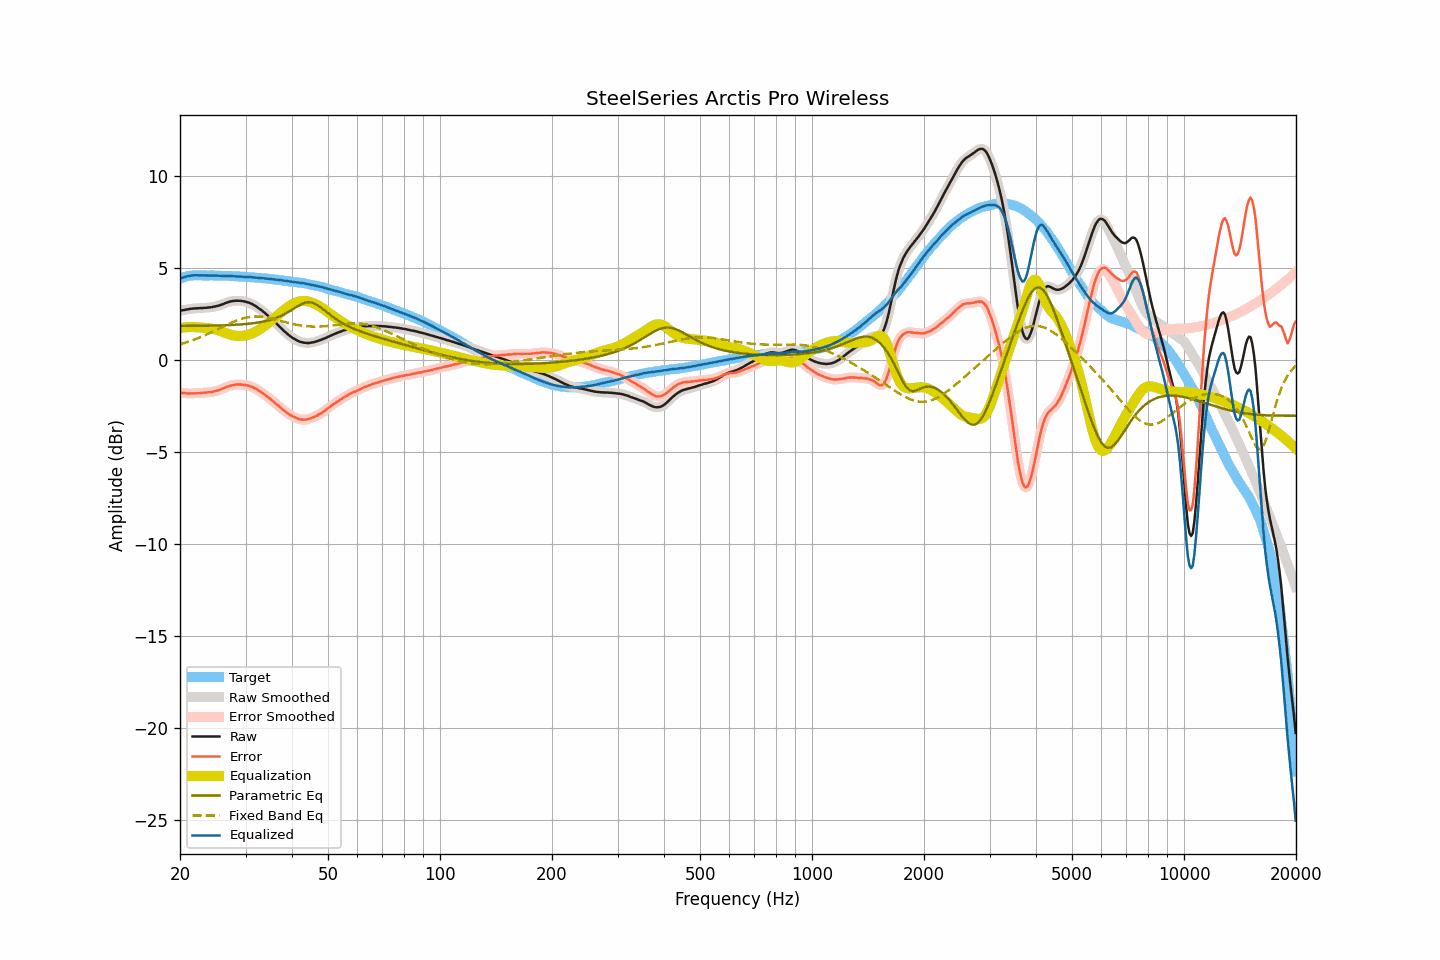

Data behind this chart, as committed beside it:
frequency, raw, smoothed, error, error_smoothed, equalization, parametric_eq, fixed_band_eq, equalized_raw, equalized_smoothed, target
20.00, 2.69, 2.69, -1.76, -1.75, 1.76, 1.86, 0.86, 4.44, 4.44, 4.44
20.20, 2.71, 2.70, -1.77, -1.77, 1.77, 1.86, 0.89, 4.48, 4.47, 4.47
20.40, 2.72, 2.72, -1.78, -1.78, 1.78, 1.86, 0.92, 4.50, 4.50, 4.50
20.61, 2.74, 2.74, -1.78, -1.79, 1.79, 1.86, 0.94, 4.52, 4.52, 4.52
20.81, 2.76, 2.75, -1.79, -1.80, 1.79, 1.86, 0.97, 4.55, 4.55, 4.55
21.02, 2.77, 2.77, -1.81, -1.80, 1.80, 1.86, 1.00, 4.57, 4.57, 4.58
21.23, 2.79, 2.78, -1.80, -1.81, 1.80, 1.86, 1.03, 4.59, 4.59, 4.59
21.44, 2.80, 2.80, -1.80, -1.80, 1.80, 1.86, 1.06, 4.60, 4.60, 4.60
21.66, 2.81, 2.81, -1.80, -1.80, 1.80, 1.87, 1.09, 4.61, 4.61, 4.61
21.87, 2.82, 2.81, -1.79, -1.80, 1.80, 1.87, 1.13, 4.62, 4.61, 4.61
22.09, 2.82, 2.82, -1.80, -1.80, 1.80, 1.87, 1.16, 4.61, 4.61, 4.62
22.31, 2.83, 2.82, -1.79, -1.79, 1.79, 1.87, 1.19, 4.62, 4.61, 4.62
22.54, 2.83, 2.83, -1.79, -1.79, 1.78, 1.87, 1.23, 4.61, 4.61, 4.62
22.76, 2.84, 2.83, -1.78, -1.78, 1.78, 1.87, 1.26, 4.61, 4.61, 4.61
22.99, 2.84, 2.84, -1.77, -1.77, 1.77, 1.87, 1.30, 4.61, 4.61, 4.60
23.22, 2.85, 2.84, -1.76, -1.76, 1.77, 1.87, 1.34, 4.61, 4.61, 4.60
23.45, 2.85, 2.85, -1.76, -1.75, 1.76, 1.87, 1.38, 4.60, 4.61, 4.60
23.69, 2.86, 2.86, -1.75, -1.75, 1.75, 1.88, 1.42, 4.60, 4.61, 4.60
23.92, 2.87, 2.86, -1.73, -1.74, 1.74, 1.88, 1.46, 4.60, 4.60, 4.60
24.16, 2.88, 2.88, -1.73, -1.73, 1.73, 1.88, 1.50, 4.60, 4.60, 4.61
24.40, 2.89, 2.89, -1.72, -1.72, 1.71, 1.88, 1.54, 4.60, 4.60, 4.61
24.65, 2.91, 2.91, -1.69, -1.70, 1.70, 1.88, 1.58, 4.60, 4.60, 4.60
24.89, 2.93, 2.92, -1.67, -1.67, 1.67, 1.88, 1.62, 4.60, 4.60, 4.60
25.14, 2.95, 2.95, -1.65, -1.65, 1.65, 1.89, 1.66, 4.60, 4.60, 4.60
25.39, 2.97, 2.97, -1.63, -1.63, 1.62, 1.89, 1.71, 4.59, 4.59, 4.60
25.65, 3.00, 2.99, -1.60, -1.60, 1.59, 1.89, 1.75, 4.59, 4.59, 4.59
25.91, 3.03, 3.03, -1.56, -1.56, 1.56, 1.89, 1.79, 4.58, 4.58, 4.58
26.16, 3.06, 3.06, -1.53, -1.52, 1.52, 1.90, 1.84, 4.58, 4.58, 4.58
26.43, 3.10, 3.09, -1.49, -1.49, 1.49, 1.90, 1.88, 4.59, 4.58, 4.58
26.69, 3.13, 3.13, -1.45, -1.45, 1.46, 1.90, 1.92, 4.58, 4.58, 4.58
26.96, 3.16, 3.16, -1.42, -1.42, 1.42, 1.91, 1.96, 4.58, 4.58, 4.58
27.23, 3.19, 3.18, -1.39, -1.39, 1.40, 1.91, 2.00, 4.58, 4.58, 4.58
27.50, 3.21, 3.20, -1.37, -1.37, 1.37, 1.92, 2.04, 4.58, 4.57, 4.58
27.77, 3.22, 3.22, -1.35, -1.35, 1.35, 1.92, 2.08, 4.57, 4.57, 4.56
28.05, 3.23, 3.23, -1.34, -1.33, 1.33, 1.92, 2.12, 4.56, 4.56, 4.56
28.33, 3.24, 3.23, -1.32, -1.32, 1.32, 1.93, 2.15, 4.56, 4.56, 4.55
28.62, 3.24, 3.24, -1.31, -1.31, 1.32, 1.93, 2.18, 4.55, 4.55, 4.55
28.90, 3.23, 3.23, -1.32, -1.32, 1.32, 1.94, 2.21, 4.54, 4.55, 4.55
29.19, 3.23, 3.22, -1.31, -1.32, 1.32, 1.95, 2.24, 4.55, 4.54, 4.54
29.48, 3.21, 3.21, -1.34, -1.33, 1.33, 1.95, 2.27, 4.53, 4.54, 4.55
29.78, 3.20, 3.19, -1.34, -1.34, 1.34, 1.96, 2.29, 4.53, 4.53, 4.53
30.08, 3.18, 3.17, -1.36, -1.36, 1.35, 1.97, 2.31, 4.53, 4.53, 4.53
30.38, 3.15, 3.15, -1.37, -1.37, 1.37, 1.98, 2.33, 4.52, 4.52, 4.52
30.68, 3.13, 3.12, -1.39, -1.39, 1.40, 1.99, 2.35, 4.52, 4.52, 4.52
30.99, 3.09, 3.09, -1.42, -1.42, 1.43, 1.99, 2.36, 4.51, 4.51, 4.51
31.30, 3.05, 3.05, -1.46, -1.46, 1.46, 2.01, 2.37, 4.51, 4.51, 4.50
31.61, 3.00, 3.00, -1.50, -1.50, 1.50, 2.02, 2.37, 4.50, 4.50, 4.50
31.93, 2.95, 2.94, -1.54, -1.54, 1.54, 2.03, 2.38, 4.49, 4.49, 4.49
32.24, 2.89, 2.89, -1.59, -1.59, 1.59, 2.04, 2.38, 4.48, 4.48, 4.48
32.57, 2.83, 2.83, -1.65, -1.65, 1.65, 2.06, 2.37, 4.47, 4.47, 4.47
32.89, 2.77, 2.76, -1.71, -1.71, 1.70, 2.07, 2.37, 4.47, 4.47, 4.47
33.22, 2.70, 2.70, -1.76, -1.76, 1.76, 2.09, 2.36, 4.46, 4.46, 4.46
33.55, 2.63, 2.63, -1.83, -1.83, 1.83, 2.10, 2.35, 4.45, 4.45, 4.46
33.89, 2.56, 2.55, -1.89, -1.89, 1.89, 2.12, 2.34, 4.45, 4.44, 4.44
34.23, 2.48, 2.48, -1.96, -1.96, 1.96, 2.14, 2.32, 4.43, 4.44, 4.44
34.57, 2.41, 2.41, -2.02, -2.02, 2.02, 2.17, 2.30, 4.43, 4.43, 4.43
34.92, 2.33, 2.33, -2.09, -2.09, 2.09, 2.19, 2.29, 4.42, 4.42, 4.41
35.27, 2.25, 2.25, -2.16, -2.16, 2.17, 2.22, 2.27, 4.41, 4.41, 4.41
35.62, 2.16, 2.16, -2.24, -2.24, 2.24, 2.24, 2.24, 4.39, 4.40, 4.40
35.97, 2.08, 2.07, -2.31, -2.31, 2.31, 2.27, 2.22, 4.39, 4.39, 4.38
... 635 more rows
